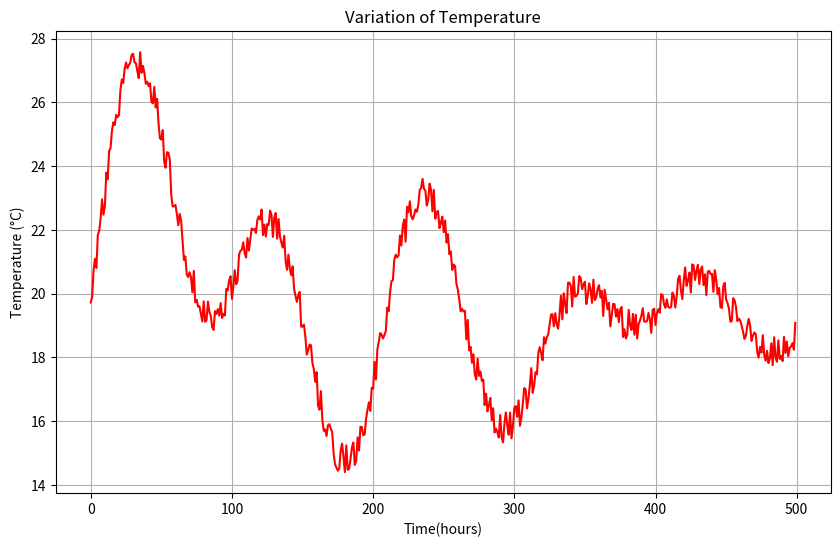

This chart was generated by the following Python code:
# -*- coding: utf-8 -*-
"""group_1_data_generator.ipynb

Automatically generated by Colaboratory.

Original file is located at
    https://colab.research.google.com/<link-removed>

#Group 1
[redacted]
[redacted]
[redacted]
[redacted]
[redacted]
[redacted]
[redacted]
[redacted]
[redacted]
[redacted]

1.	Create a <b>class</b> that does the following:
2.	Create a <b>private</b> method that will generate random values in the range 0-1. Look at the examples at the end of this document for ideas on approaching this. <br>
This method may take argument that can be passed by the property below.
3.	Create a <b>public property</b> that will use the above member to return a value in your preferred range. You may use a simple transformation of the form:<br>
y=mx + c<br>
where y is the intended output<br>
m is the range of your values i.e (Xmax - Xmin)<br>
x is the output of the method in step 2, and <br>
c is the smallest value of your output i.e. Xmin

4.	You will use the Matplotlib library to display your data values. The output must look professional. You will label your <b>output axes</b> and <b>title</b> appropriately.

5.	Code to drive (run your program)
"""

import math
import random

#1. Class
class DataGenerator:

  def __init__(self, ymin=18, ymax=25, daily_mean=19, daily_amps=[2, 1.5, 2, 1.8, 2.2], stddev=0.5):
    self.ymin = ymin
    self.ymax = ymax

    # Parameters for daily sine fluctuations
    self.daily_mean = daily_mean
    self.daily_amps = daily_amps
    self.daily_freqs = [2 * math.pi / 100, 0.5 * math.pi / 100, 1.8 * math.pi / 100, 0.8 * math.pi / 100, 1.1 * math.pi / 100]  # 100 temperature readings per day

    self.stddev = stddev

    self.t = 0

  #2. private method
  def __rand_values(self):
    return random.uniform(0,1)

  #3. public property
  def generate_data(self, num_points):
          data = []
          for _ in range(num_points):
              daily_variation = sum([amp * math.sin(self.t * freq) for amp, freq in zip(self.daily_amps, self.daily_freqs)])
              value = self.daily_mean + daily_variation + self.__rand_values()
              data.append(value)
              self.t += 1
          return data

  #4. You will use the Matplotlib library to display your data values. The output must look professional. You will label your output axes and title appropriately.
import matplotlib.pyplot as plt

def visualize_data(data):
    plt.figure(figsize=(10, 6))
    plt.plot(data, color='red')
    plt.title('Variation of Temperature')
    plt.xlabel('Time(hours)')
    plt.ylabel('Temperature (°C)')
    plt.grid(True)
    plt.show()

  #5. Code to drive (run your program)
if __name__ == "__main__":
    generator = DataGenerator()
    data_points = 500
    data = generator.generate_data(data_points)
    visualize_data(data)

"""See the appendix of this document for some code sample and possible directions to explore. You will need some combination of the last three examples.<br>
  •	Use generator_4() will give peaks and valleys. You may also use a sin function or some other function that will give you the base shape. <br>
  •	Use generator_3() to change the length (or frequency) of the peaks.<br>
  •	Use generator_2() and to get the squiggles.<br>
DO NOT USE THE CODE AS IS! Look at the intension behind the code.

"""

